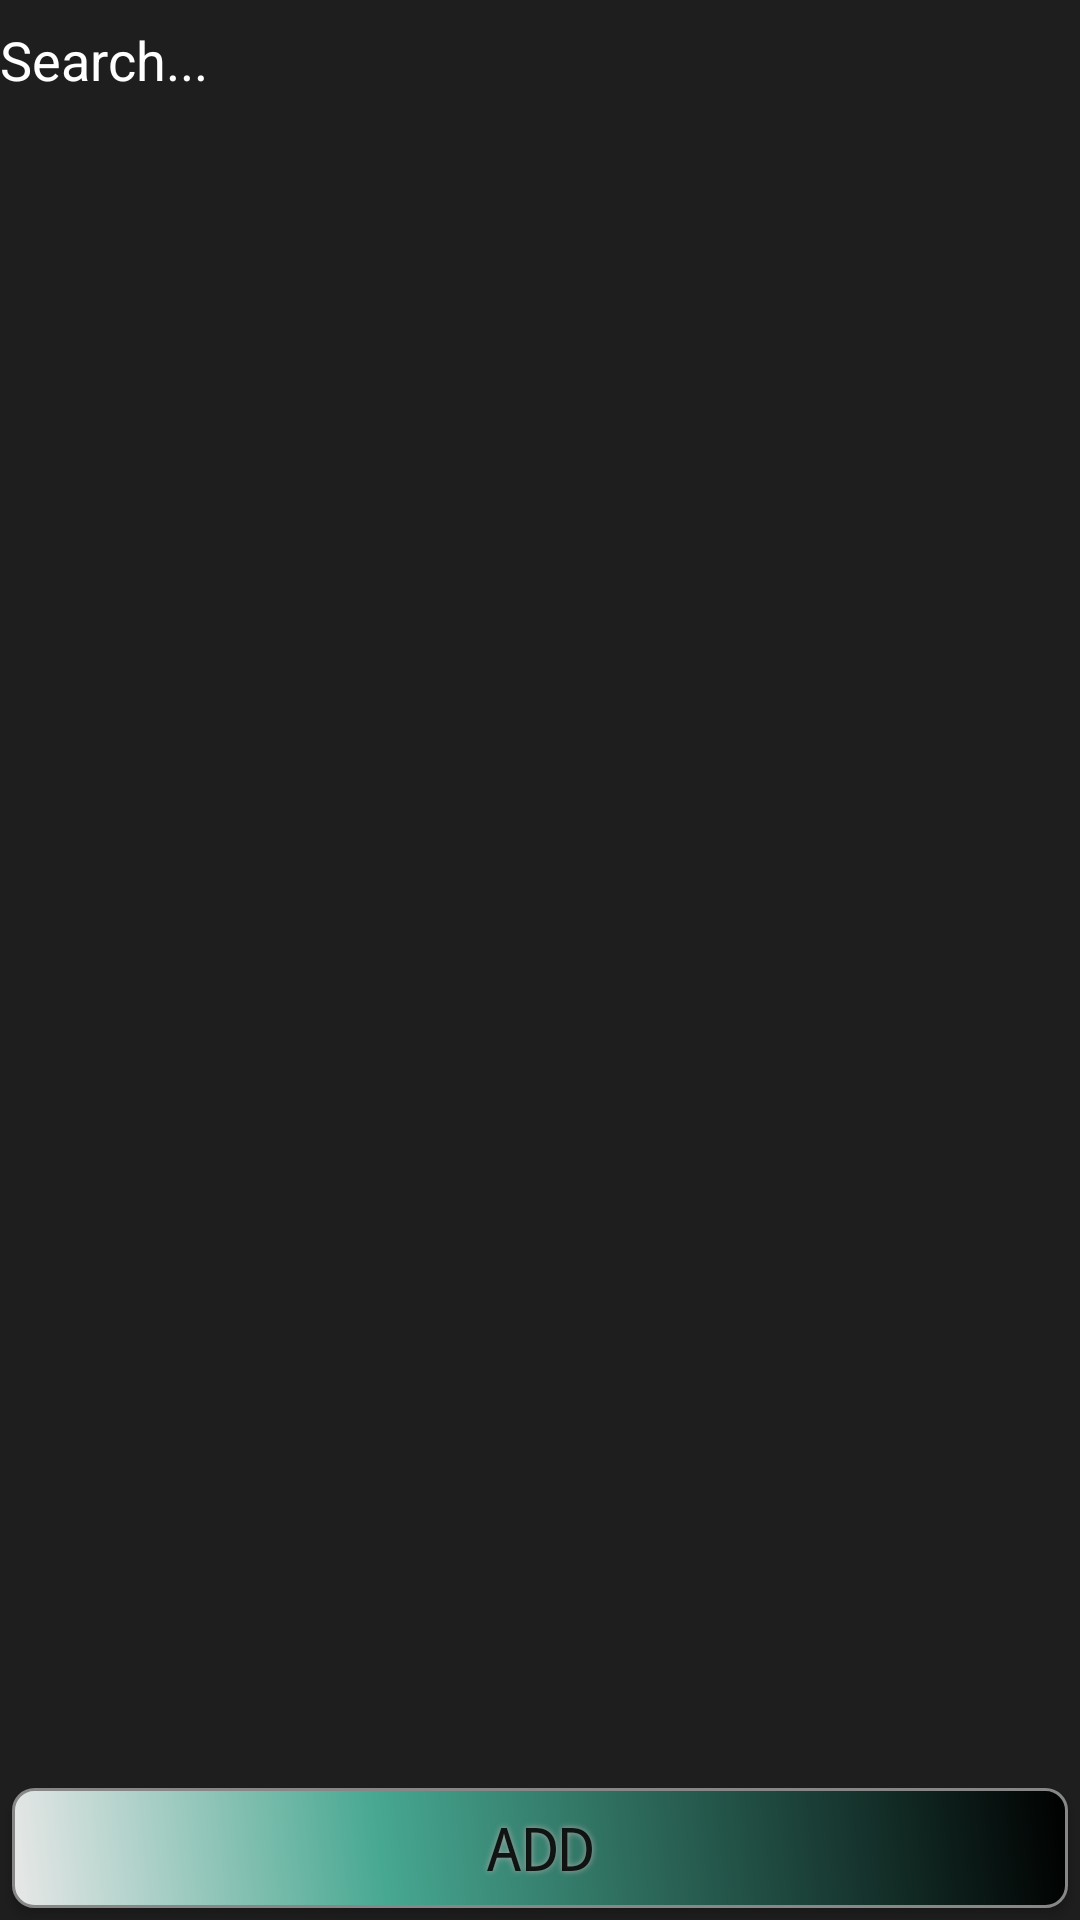

Reconstruct the res/layout file that produces this screen, plus the resources it refers to.
<!-- AndroidManifest.xml: application theme AppTheme -->
<!-- res/layout/activity_anime.xml -->
<?xml version="1.0" encoding="utf-8"?>
<RelativeLayout xmlns:android="http://schemas.android.com/apk/res/android"
    xmlns:tools="http://schemas.android.com/tools"
    android:layout_width="match_parent"
    android:layout_height="match_parent"
    android:background="?attr/backgroundcolor"
    tools:context=".Anime">

    <EditText
        android:id="@+id/myFilter"
        android:layout_width="match_parent"
        android:layout_height="40dp"
        android:layout_marginBottom="4dp"
        android:background="?attr/backgroundcolor"
        android:cursorVisible="true"
        android:hint="Search..."
        android:textColor="?attr/textcolor"
        android:textColorHint="?attr/textcolorhint"
        android:textCursorDrawable="@drawable/mycursor" />

    <ListView

        android:id="@+id/listView1"
        android:layout_width="wrap_content"
        android:layout_height="wrap_content"
        android:layout_above="@+id/add"
        android:layout_below="@+id/myFilter"
        android:layout_alignParentStart="true"
        android:layout_alignParentLeft="true"
        android:layout_marginLeft="4dp"
        android:layout_marginRight="4dp"
        android:background="?attr/backgroundcolor"
        android:divider="?attr/listViewDivider"
        android:dividerHeight="1dp" />


    />

    <Button
        android:id="@+id/add"
        android:layout_width="200dp"
        android:layout_height="40dp"
        android:layout_alignParentStart="true"
        android:layout_alignParentLeft="true"
        android:layout_alignParentEnd="true"
        android:layout_alignParentRight="true"
        android:layout_alignParentBottom="true"
        android:layout_marginLeft="4dp"
        android:layout_marginTop="4dp"
        android:layout_marginRight="4dp"
        android:layout_marginBottom="4dp"
        android:background="@drawable/btnaddshape"
        android:fontFamily="monospace"
        android:onClick="addAnime"
        android:shadowColor="#A8A8A8"
        android:shadowDx="0"
        android:shadowDy="0"
        android:shadowRadius="5"
        android:text="Add"
        android:textSize="20dp" />
</RelativeLayout>
<!-- resources referenced by this layout -->
<resources>
  <!-- drawable btnaddshape (drawable-xxhdpi) -->
  <?xml version="1.0" encoding="utf-8"?>
  <shape xmlns:android="http://schemas.android.com/apk/res/android" android:shape="rectangle" >
      <corners
          android:radius="7dp"
          />
      <gradient
          android:angle="45"
          android:centerX="35%"
          android:centerColor="#47A891"
          android:startColor="#E8E8E8"
          android:endColor="#000000"
          android:type="linear"
          />
      <padding
          android:left="0dp"
          android:top="0dp"
          android:right="0dp"
          android:bottom="0dp"
          />
      <size
          android:width="200dp"
          android:height="40dp"
          />
      <stroke
          android:width="1dp"
          android:color="#878787"
          />
  </shape>
  <!-- drawable mycursor (drawable) -->
  <?xml version="1.0" encoding="utf-8"?>
  <shape xmlns:android="http://schemas.android.com/apk/res/android" android:shape="rectangle" >
      <size android:width="1dp" />
      <solid android:color="?attr/cursor"/>
  </shape>
  <style name="AppTheme" parent="Theme.AppCompat.Light.DarkActionBar">
          
          <item name="colorPrimary">@color/colorPrimary</item>
          <item name="colorPrimaryDark">@color/colorPrimaryDark</item>
          <item name="colorAccent">@color/colorAccent</item>
          <item name="listViewDivider">#e9e9e9</item>
          <item name="listView">#1d1e1d</item>
          <item name="editText">#1d1e1d</item>
          <item name="backgroundcolor">#1d1e1d</item>
          <item name="textcolor">#fff</item>
          <item name="textcolorhint">#fff</item>
          <item name="line">#fff</item>
          <item name="cursor">#fff</item>
          <item name="android:windowAnimationStyle">@style/ThemeTransition</item>
      </style>
  <color name="colorPrimary">#23262d</color>
  <color name="colorPrimaryDark">#00574B</color>
  <color name="colorAccent">#1c1c20</color>
  <style name="ThemeTransition">
          <item name="android:windowEnterAnimation">@android:anim/fade_in</item>
          <item name="android:windowExitAnimation">@android:anim/fade_out</item>
      </style>
</resources>
